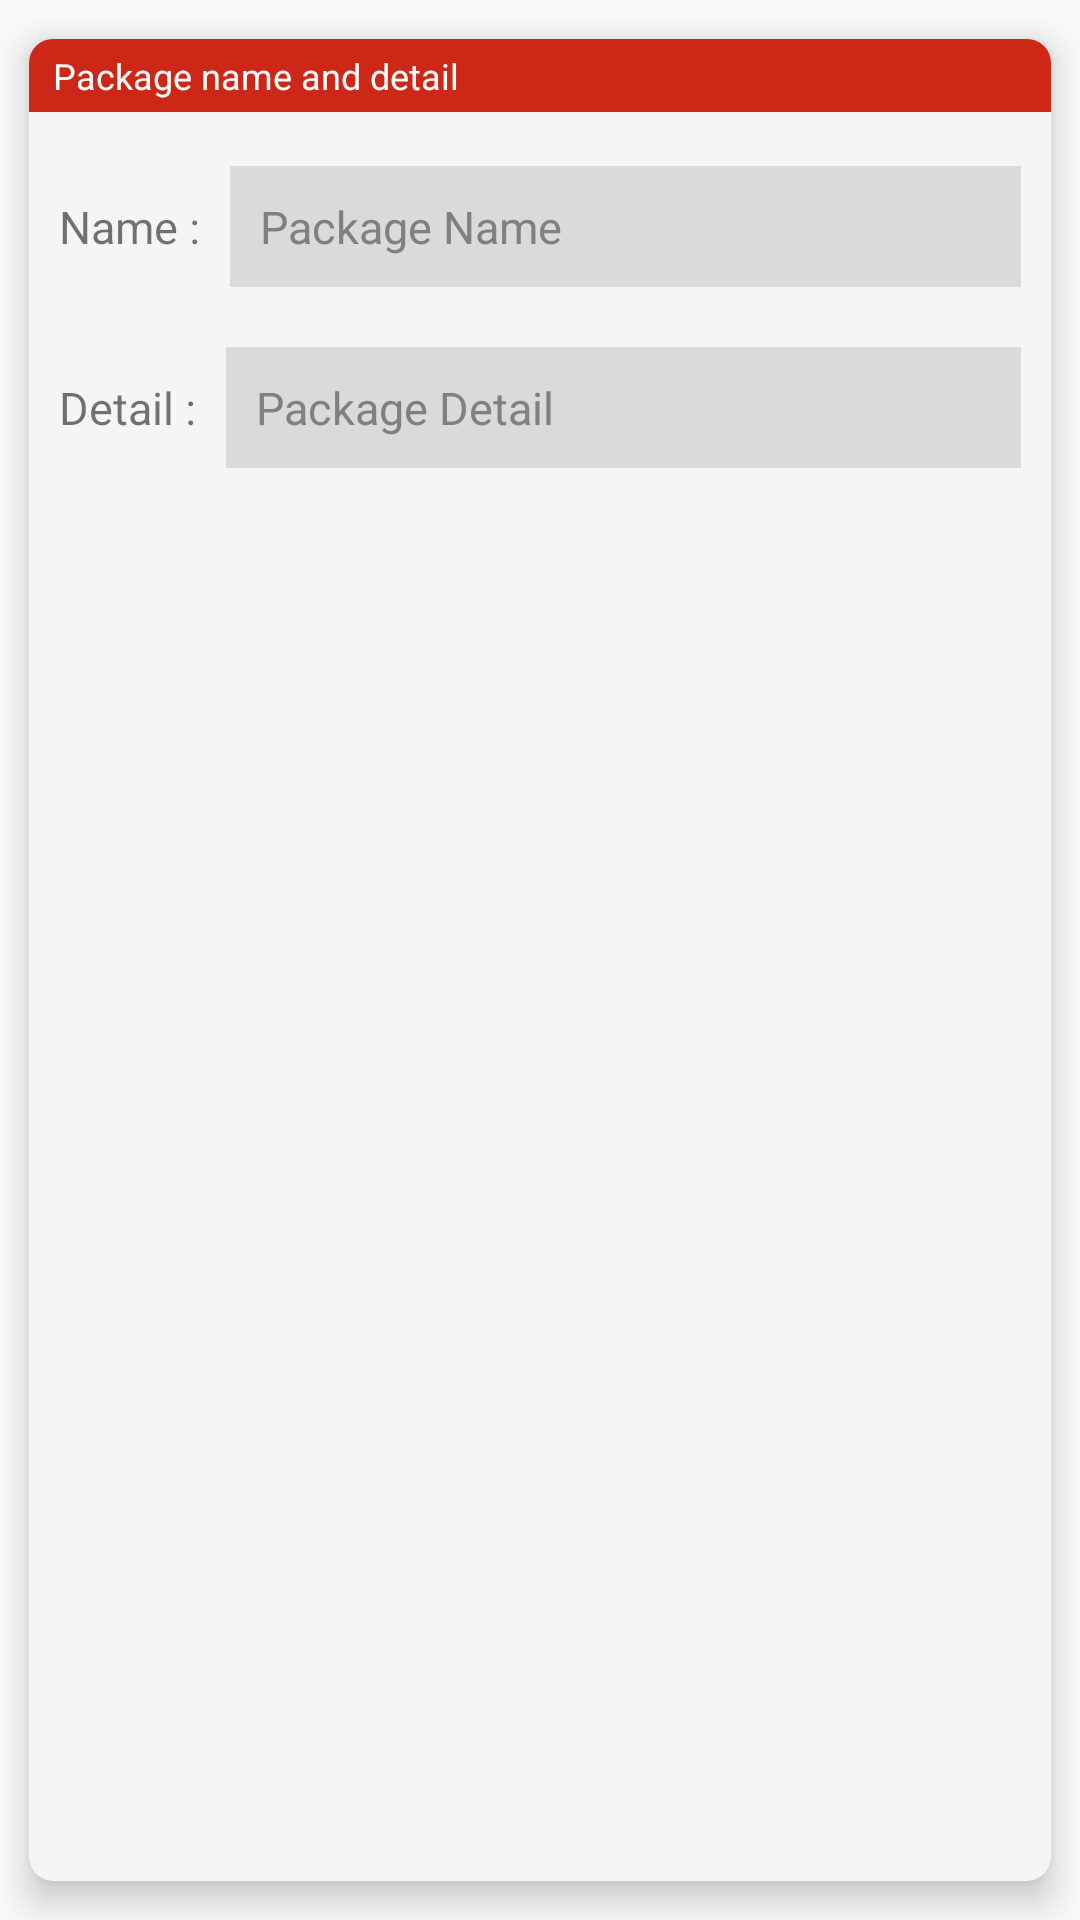

Here is an Android app screen rendered from its layout file. Give the layout XML and the strings, colors and styles it references.
<!-- AndroidManifest.xml: application theme SplashTheme -->
<!-- res/layout/card_name_detail.xml -->
<?xml version="1.0" encoding="utf-8"?>
<android.support.v7.widget.CardView xmlns:android="http://schemas.android.com/apk/res/android"
    xmlns:card_view="http://schemas.android.com/apk/res-auto"
    android:layout_width="match_parent"
    android:layout_height="wrap_content"
    card_view:cardBackgroundColor="@color/colorCard"
    card_view:cardCornerRadius="8dp"
    card_view:cardElevation="7dp"
    card_view:cardPreventCornerOverlap="true"
    card_view:cardUseCompatPadding="true">

    <LinearLayout
        android:layout_width="match_parent"
        android:layout_height="wrap_content"
        android:animateLayoutChanges="true"
        android:orientation="vertical">

        <TextView
            style="@style/StyleCardTitle"
            android:text="Package name and detail" />

        <RelativeLayout
            android:id="@+id/rl_package_name"
            android:layout_width="match_parent"
            android:layout_height="wrap_content"
            android:padding="10dp">

            <TextView
                android:id="@+id/tv_text_package_name"
                android:layout_width="wrap_content"
                android:layout_height="wrap_content"
                android:layout_centerVertical="true"
                android:text="Name :"
                android:textSize="15sp" />

            <EditText
                android:id="@+id/edt_package_name"
                android:layout_width="match_parent"
                android:layout_height="wrap_content"
                android:layout_marginLeft="10dp"
                android:layout_marginStart="10dp"
                android:layout_toEndOf="@id/tv_text_package_name"
                android:layout_toRightOf="@id/tv_text_package_name"
                android:background="@color/greyLight"
                android:backgroundTint="@color/greyLight"
                android:hint="@string/edt_hint_package_name"
                android:inputType="textMultiLine"
                android:maxLength="50"
                android:padding="10dp"
                android:textColor="@color/black"
                android:textColorHint="@color/grey"
                android:textCursorDrawable="@drawable/cursor_size"
                android:textSize="15sp" />

        </RelativeLayout>

        <RelativeLayout
            android:id="@+id/rl_package_detail"
            android:layout_width="match_parent"
            android:layout_height="wrap_content"
            android:padding="10dp">

            <TextView
                android:id="@+id/tv_text_package_detail"
                android:layout_width="wrap_content"
                android:layout_height="wrap_content"
                android:layout_centerVertical="true"
                android:text="Detail :"
                android:textSize="15sp" />

            <EditText
                android:id="@+id/edt_package_detail"
                android:layout_width="match_parent"
                android:layout_height="wrap_content"
                android:layout_marginLeft="10dp"
                android:layout_marginStart="10dp"
                android:layout_toEndOf="@id/tv_text_package_detail"
                android:layout_toRightOf="@id/tv_text_package_detail"
                android:background="@color/greyLight"
                android:backgroundTint="@color/greyLight"
                android:hint="@string/edt_hint_package_detail"
                android:inputType="textMultiLine"
                android:maxLength="150"
                android:padding="10dp"
                android:textColor="@color/black"
                android:textColorHint="@color/grey"
                android:textCursorDrawable="@drawable/cursor_size"
                android:textSize="15sp" />

        </RelativeLayout>
    </LinearLayout>

</android.support.v7.widget.CardView>
<!-- resources referenced by this layout -->
<resources>
  <color name="black">#000000</color>
  <color name="colorCard">#F5F5F5</color>
  <color name="grey">#808080</color>
  <color name="greyLight">#dadada</color>
  <string name="edt_hint_package_detail">Package Detail</string>
  <string name="edt_hint_package_name">Package Name</string>
  <style name="StyleCardTitle" parent="@style/TextAppearance.AppCompat.Caption">
          <item name="android:paddingBottom">4dp</item>
          <item name="android:paddingTop">4dp</item>
          <item name="android:paddingStart">8dp</item>
          <item name="android:paddingRight">8dp</item>
          <item name="android:paddingLeft">8dp</item>
          <item name="android:paddingEnd">8dp</item>
          <item name="android:layout_marginBottom">8dp</item>
          <item name="android:layout_width">match_parent</item>
          <item name="android:layout_height">wrap_content</item>
          <item name="android:background">@color/colorPrimaryDark</item>
          <item name="android:textColor">@color/cardview_light_background</item>
      </style>
  <style name="SplashTheme" parent="Theme.AppCompat.Light.NoActionBar">
          <item name="colorPrimary">@color/colorPrimary</item>
          <item name="colorPrimaryDark">@color/colorPrimaryDark</item>
          <item name="colorAccent">@color/colorAccent</item>
          <item name="android:windowNoTitle">true</item>
          <item name="windowActionBar">false</item>
          <item name="android:windowFullscreen">true</item>
          <item name="android:windowContentOverlay">@null</item>
      </style>
  <color name="colorPrimaryDark">#cd2718</color>
  <color name="colorPrimary">#e53324</color>
  <color name="colorAccent">#00796B</color>
</resources>
